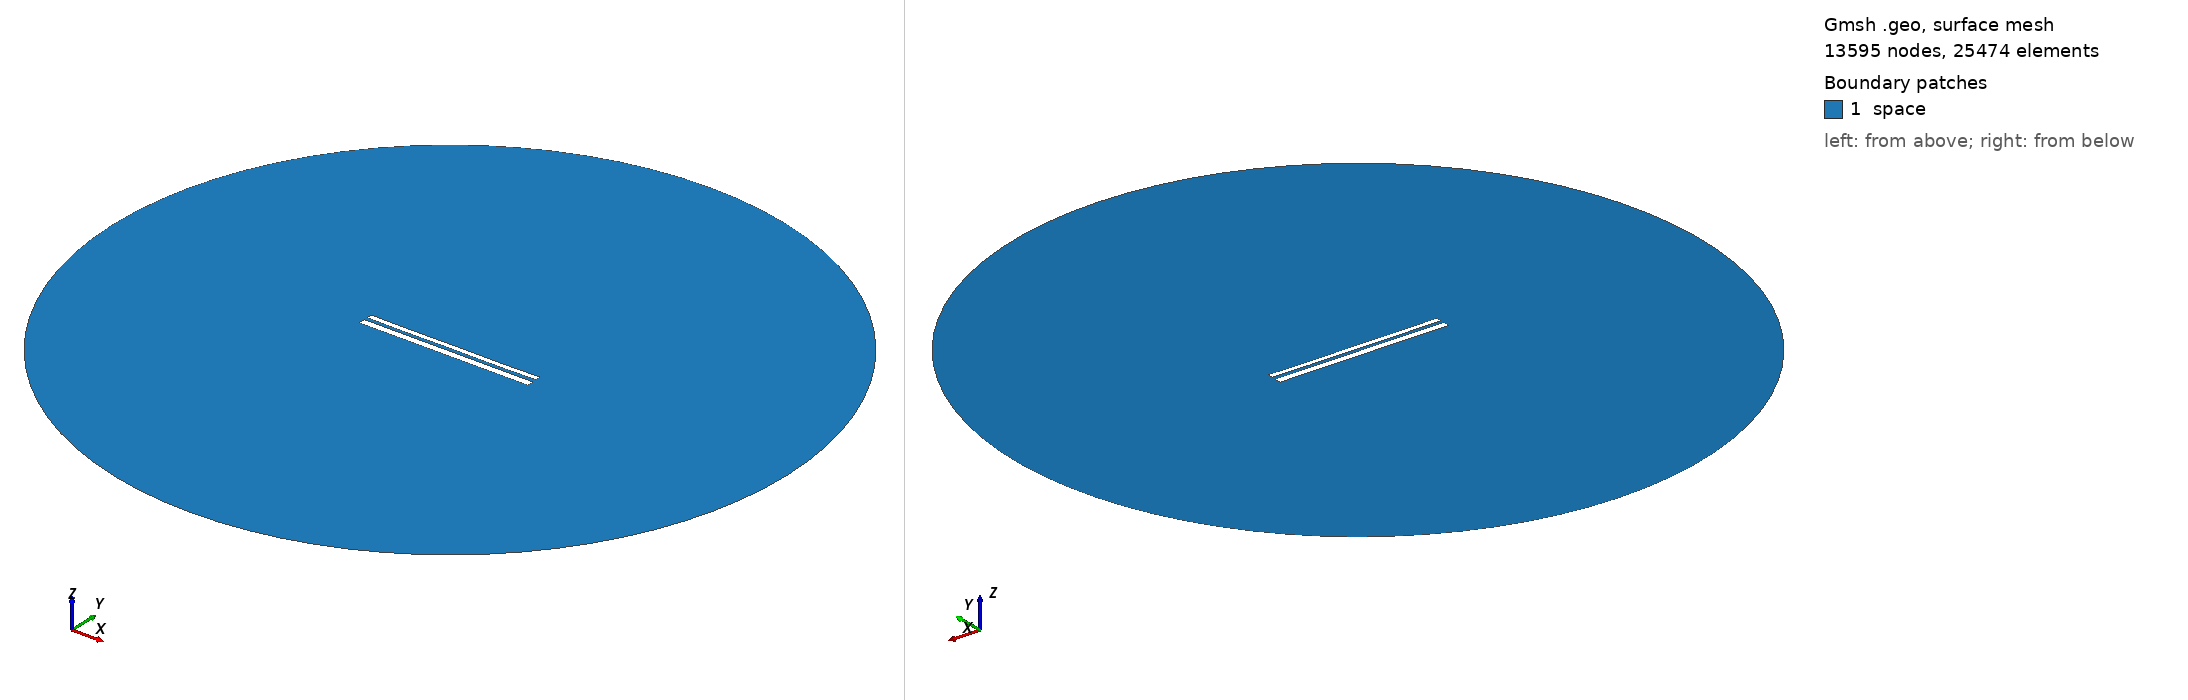

Gmsh geometry script, surface-meshed: 13595 nodes, 25474 surface elements. Boundary patches (legend numbers): 1 space. Left view from above one corner, right view from below the opposite corner. Legend entries are the model's physical surfaces. The drawing asked Gmsh for element sizes between 1% and 20% of the model's largest extent; the script's own settings can give other sizes.

=== 10287.geo (drawn) ===
//---------------------------------------
// Geometry kernel
//---------------------------------------

SetFactory("OpenCASCADE");



//---------------------------------------
// Parameters of the geometry
//---------------------------------------

// Overetch of the upper plate
overetch = 0.375;

// Distance between the plates
distance = 1.75;

// Discretization over the x axis (for the deformation)
nx = 50; 

// Length of the plate
L = 100 - overetch; 

// Number of modes
n = 4; 

// 1st mode coefficient
coeff(1) = 0.0;
beta(1) = 0.596864 * 3.1415926535 / L;

// 2nd mode coefficient
coeff(2) = -0.075;
beta(2) = 1.49418 * 3.1415926535 / L;

// 3rd mode coefficient
coeff(3) = 0.0;
beta(3) = 2.50025 * 3.1415926535 / L;

// 4th mode coefficient
coeff(4) = -0.075;
beta(4) = 3.49999 * 3.1415926535 / L;



//---------------------------------------
// Upper plate (deformed rectangle)
//---------------------------------------

// Coordiantes of the upper plate
xmin = -50;
xmax = 50 - overetch;

// Height of the upper plate
yheight = 4 - 2 * overetch;

// Indexes of the points
UpperID[] = {};
LowerID[] = {};
LeftID[] = {};
RightID[] = {};

// Point index
p = 1;

// Horizontal edges
For i In {1:nx}
    x = xmin + (i-1)*(xmax - xmin)/(nx-1);

    y_bottom = distance / 2 + overetch;
    For j In {1:n}
        C = (Cosh(beta(j)*L) + Cos(beta(j)*L)) / (Sinh(beta(j)*L) + Sin(beta(j)*L));
        y_bottom  = y_bottom + coeff(j) * (Cosh(beta(j)*(x+50)) - Cos(beta(j)*(x+50)) - C * (Sinh(beta(j)*(x+50)) - Sin(beta(j)*(x+50))));
    EndFor

    y_top = y_bottom + yheight;

    Point(p) = {x, y_top, 0, 1.0};
    UpperID[i] = p;
    p = p + 1;

    Point(p) = {x, y_bottom, 0, 1.0};
    LowerID[i] = p;
    p = p + 1;
EndFor

// Create point lists
UpperPts[] = {}; LowerPts[] = {};
For i In {1:nx}
  UpperPts[] += {UpperID[i]};
  LowerPts[] += {LowerID[i]};
EndFor

// Build splines
Spline(1) = {UpperPts[]};
Spline(2) = {LowerPts[]};
Line(3) = {LowerPts[nx-1], UpperPts[nx-1]};
Line(4) = {LowerPts[0], UpperPts[0]};

// Build the plane surface
Curve Loop(1) = {2, 3, -1, -4};
Plane Surface(1) = {1};



//---------------------------------------
// Lower plate (rectangle)
//---------------------------------------

// Vertices
Point(1001) = {-50, -1, 0, 1.0};
Point(1002) = { 50, -1, 0, 1.0};
Point(1003) = { 50,  -5, 0, 1.0};
Point(1004) = {-50,  -5, 0, 1.0};

// Edges
Line(5) = {1001, 1002};
Line(6) = {1002, 1003};
Line(7) = {1003, 1004};
Line(8) = {1004, 1001};

// Plane surface
Line Loop(2) = {5, 6, 7, 8};
Plane Surface(2) = {2}; 



//---------------------------------------
// Outer (fictious) boundary
//---------------------------------------

// Points
Point(1005) = {0, 0, 0};       // Center
Point(1006) = {200, 0, 0};     // Start point
Point(1007) = {0, 200, 0};     // 90 degrees
Point(1008) = {-200, 0, 0};    // 180 degrees
Point(1009) = {0, -200, 0};    // 270 degrees

// Circle arcs (each needs start, center, end)
Circle(9) = {1006, 1005, 1007};
Circle(10) = {1007, 1005, 1008};
Circle(11) = {1008, 1005, 1009};
Circle(12) = {1009, 1005, 1006};

// Plane surface for the entire domain
Curve Loop(3) = {9, 10, 11, 12};
Surface(3) = {3};

// Subtract the plates from the whole domain to obtain the actual domain where we want to solve the equations
BooleanDifference{ Surface{3}; Delete; }{ Surface{1}; Surface{2}; Delete; }




//---------------------------------------
// Transfinite Lines/Curves
//---------------------------------------

// Set the number of points on the boundaries
r = 7;

// Plates
Transfinite Curve {1, 2} = 50*r Using Progression 1;
Transfinite Curve {3, 4} = 2*r Using Progression 1;
Transfinite Line {5, 7} = 50*r Using Progression 1;
Transfinite Line {6, 8} = 2*r Using Progression 1;

// Outer boundary
Transfinite Line {9, 10, 11, 12} = 20 Using Progression 1;



//---------------------------------------
// Physical groups
//---------------------------------------                

// Physical curves (boundaries)
Physical Line("force_segment", 10) = {2};
Physical Line("upper_plate", 11) = {1, 3, 4};
Physical Line("lower_plate", 12) = {5, 6, 7, 8};
Physical Line("boundary", 20) = {9, 10, 11, 12};

// Physical Surfaces
Physical Surface("space", 30) = {3};



//---------------------------------------
// 6. Generate the Mesh
//---------------------------------------

// 2D mesh generation
Mesh 2;
